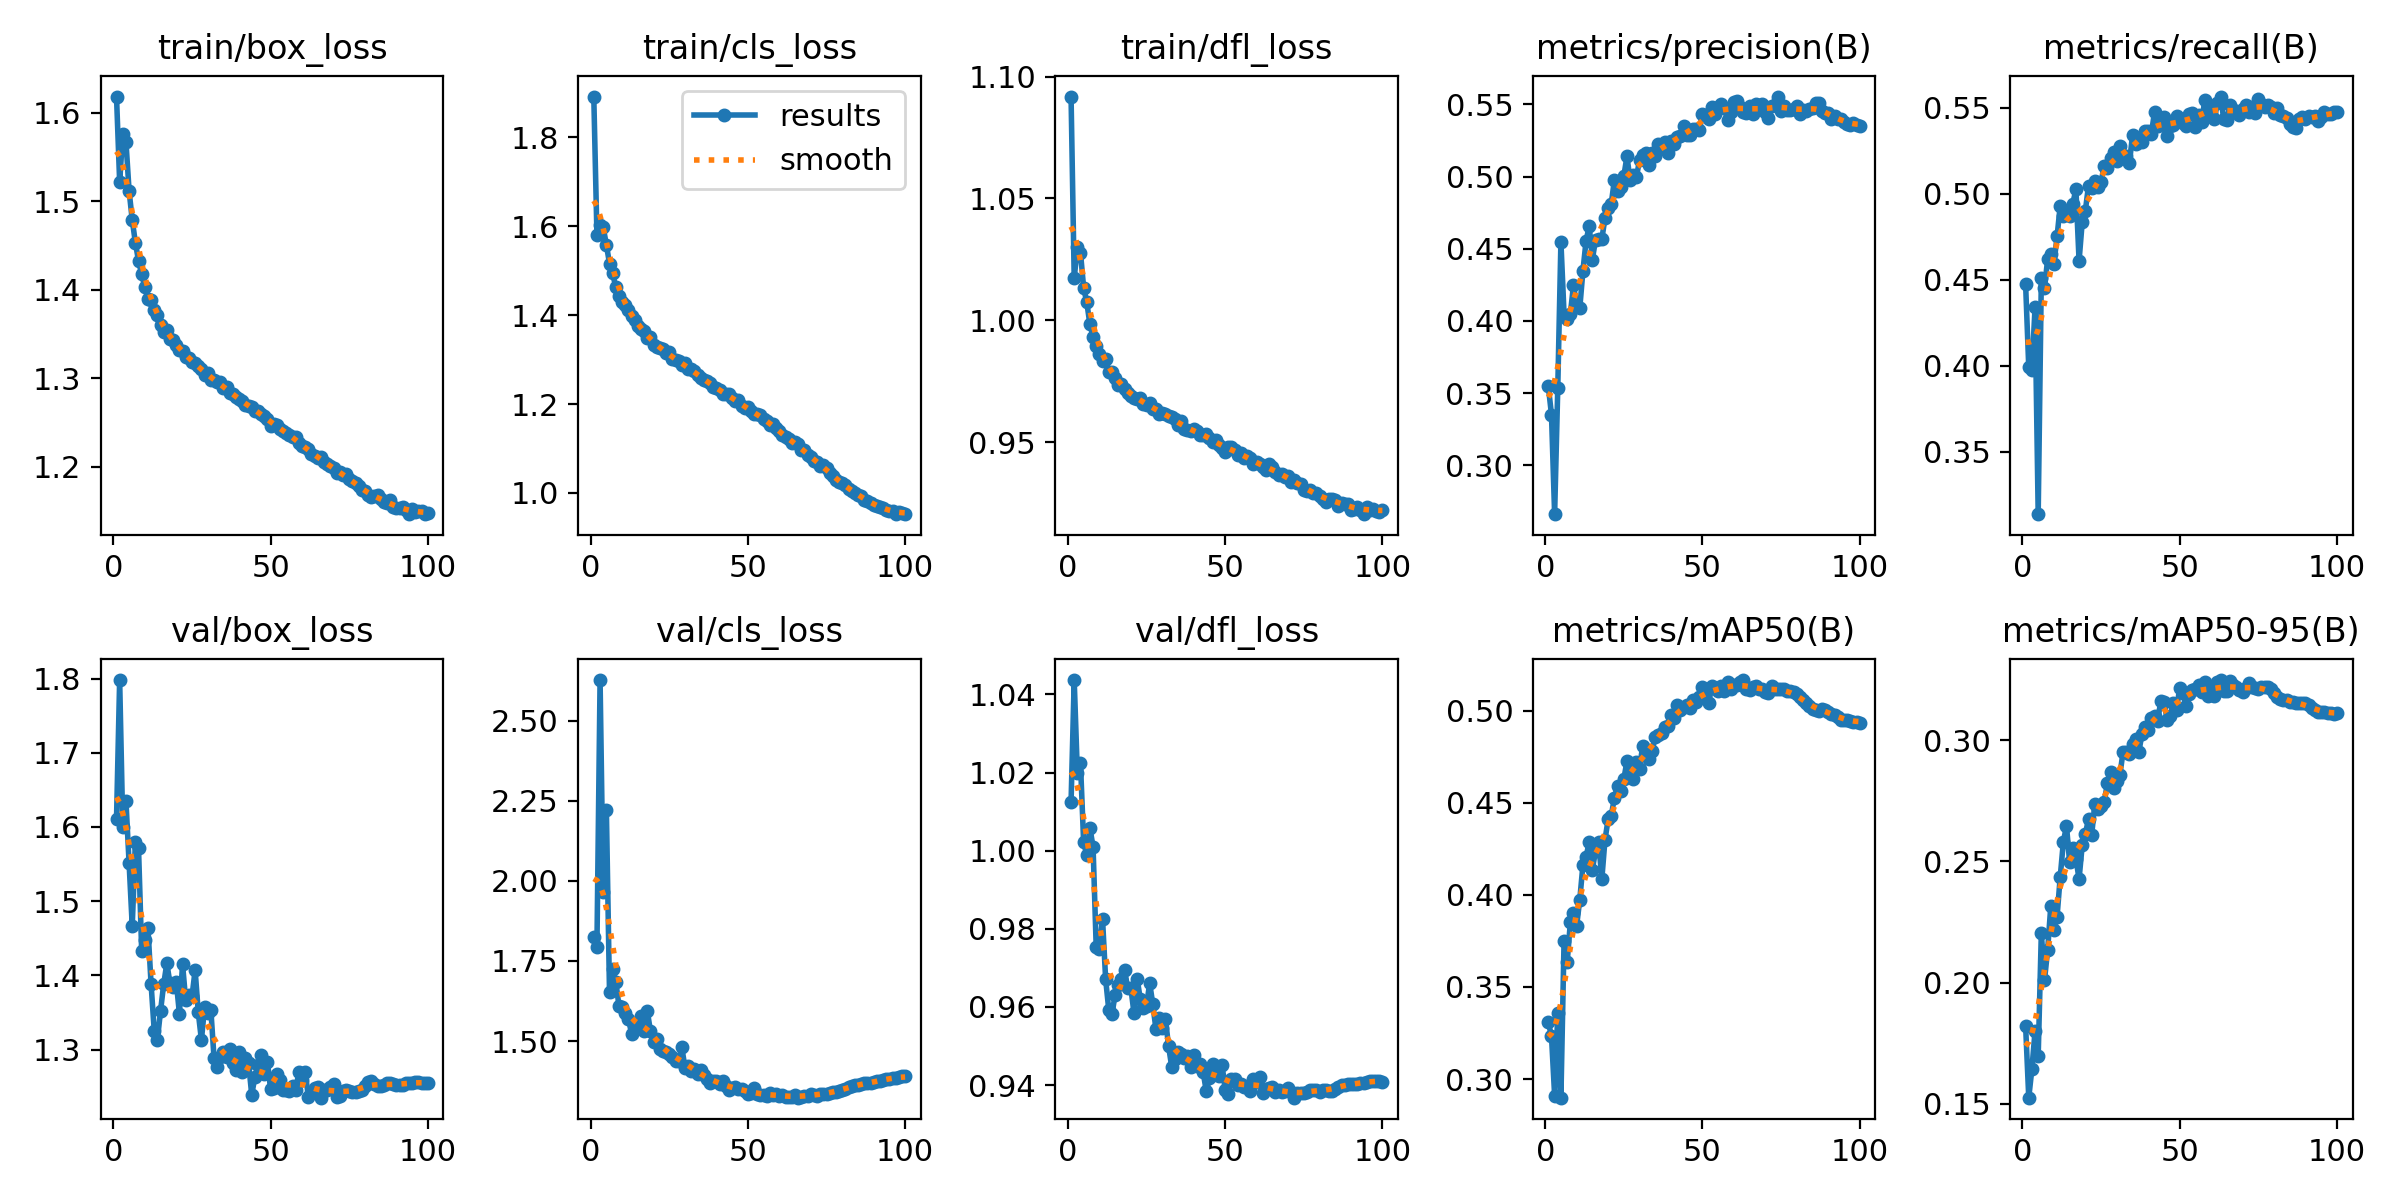

The table this chart was drawn from, first rows:
epoch, time, train/box_loss, train/cls_loss, train/dfl_loss, metrics/precision(B), metrics/recall(B), metrics/mAP50(B), metrics/mAP50-95(B), val/box_loss, val/cls_loss, val/dfl_loss, lr/pg0, lr/pg1, lr/pg2
1, 115.5, 1.618, 1.892, 1.092, 0.3547, 0.4474, 0.3308, 0.1822, 1.61, 1.826, 1.012, 0.003327, 0.003327, 0.003327
2, 215.7, 1.522, 1.581, 1.017, 0.3351, 0.3991, 0.3233, 0.1526, 1.798, 1.794, 1.044, 0.006659, 0.006659, 0.006659
3, 341.9, 1.577, 1.603, 1.03, 0.2662, 0.3974, 0.2911, 0.1644, 1.6, 2.627, 1.02, 0.009984, 0.009984, 0.009984
4, 462.2, 1.567, 1.597, 1.028, 0.3536, 0.434, 0.3359, 0.18, 1.635, 1.965, 1.022, 0.009978, 0.009978, 0.009978
5, 581.8, 1.512, 1.559, 1.013, 0.4548, 0.3138, 0.2899, 0.1698, 1.551, 2.223, 1.002, 0.009961, 0.009961, 0.009961
6, 703.8, 1.479, 1.516, 1.007, 0.4044, 0.451, 0.3749, 0.2206, 1.467, 1.652, 0.9989, 0.009939, 0.009939, 0.009939
7, 833.2, 1.453, 1.494, 0.9983, 0.4013, 0.4451, 0.3634, 0.2009, 1.58, 1.724, 1.006, 0.009912, 0.009912, 0.009912
8, 975.8, 1.433, 1.463, 0.9932, 0.4049, 0.4619, 0.3851, 0.2134, 1.571, 1.685, 1.001, 0.009881, 0.009881, 0.009881
9, 1113, 1.418, 1.442, 0.9896, 0.4248, 0.4652, 0.39, 0.2315, 1.433, 1.611, 0.9752, 0.009844, 0.009844, 0.009844
10, 1252, 1.403, 1.429, 0.9861, 0.4104, 0.4595, 0.3832, 0.2216, 1.447, 1.606, 0.9748, 0.009803, 0.009803, 0.009803
11, 1395, 1.389, 1.423, 0.9832, 0.4089, 0.4753, 0.3975, 0.2272, 1.463, 1.588, 0.9826, 0.009758, 0.009758, 0.009758
12, 1534, 1.389, 1.411, 0.9842, 0.4348, 0.493, 0.4162, 0.2435, 1.388, 1.57, 0.9671, 0.009707, 0.009707, 0.009707
13, 1668, 1.377, 1.399, 0.9788, 0.4555, 0.4874, 0.4205, 0.258, 1.325, 1.523, 0.9592, 0.009652, 0.009652, 0.009652
14, 1809, 1.371, 1.388, 0.9786, 0.4657, 0.4898, 0.4287, 0.2646, 1.314, 1.537, 0.9581, 0.009593, 0.009593, 0.009593
15, 1943, 1.36, 1.375, 0.9765, 0.4425, 0.4874, 0.4136, 0.2496, 1.352, 1.553, 0.9631, 0.009529, 0.009529, 0.009529
16, 2075, 1.352, 1.369, 0.9732, 0.4562, 0.4944, 0.4239, 0.2555, 1.388, 1.577, 0.9656, 0.00946, 0.00946, 0.00946
17, 2198, 1.355, 1.365, 0.9738, 0.4567, 0.5026, 0.4289, 0.2511, 1.416, 1.531, 0.9673, 0.009388, 0.009388, 0.009388
18, 2323, 1.344, 1.348, 0.9719, 0.4566, 0.4611, 0.4083, 0.2427, 1.39, 1.594, 0.9694, 0.009311, 0.009311, 0.009311
19, 2464, 1.343, 1.351, 0.9703, 0.471, 0.4837, 0.4296, 0.2567, 1.385, 1.532, 0.9649, 0.009229, 0.009229, 0.009229
20, 2593, 1.337, 1.334, 0.9688, 0.4782, 0.4903, 0.4409, 0.2614, 1.392, 1.497, 0.9649, 0.009144, 0.009144, 0.009144
21, 2730, 1.332, 1.328, 0.9682, 0.4812, 0.5048, 0.4427, 0.2674, 1.349, 1.507, 0.9585, 0.009055, 0.009055, 0.009055
22, 2864, 1.331, 1.325, 0.9678, 0.4975, 0.5032, 0.4527, 0.2609, 1.415, 1.476, 0.9673, 0.008961, 0.008961, 0.008961
23, 2995, 1.324, 1.323, 0.9682, 0.49, 0.5078, 0.459, 0.2736, 1.367, 1.469, 0.9621, 0.008864, 0.008864, 0.008864
24, 3132, 1.323, 1.315, 0.9656, 0.4926, 0.504, 0.4565, 0.2718, 1.374, 1.467, 0.9597, 0.008763, 0.008763, 0.008763
25, 3258, 1.319, 1.318, 0.9652, 0.5002, 0.5069, 0.4626, 0.273, 1.372, 1.458, 0.9604, 0.008658, 0.008658, 0.008658
26, 3385, 1.317, 1.301, 0.9658, 0.5139, 0.5162, 0.4726, 0.2745, 1.407, 1.451, 0.9661, 0.00855, 0.00855, 0.00855
27, 3512, 1.313, 1.298, 0.9638, 0.4976, 0.5152, 0.4649, 0.2822, 1.35, 1.436, 0.9607, 0.008439, 0.008439, 0.008439
28, 3638, 1.311, 1.298, 0.9636, 0.5013, 0.5208, 0.463, 0.2871, 1.313, 1.438, 0.9543, 0.008323, 0.008323, 0.008323
29, 3769, 1.304, 1.288, 0.9617, 0.4997, 0.5245, 0.4721, 0.2804, 1.357, 1.48, 0.9573, 0.008205, 0.008205, 0.008205
30, 3905, 1.306, 1.292, 0.9621, 0.5113, 0.5193, 0.4685, 0.2831, 1.35, 1.416, 0.9546, 0.008084, 0.008084, 0.008084
31, 4046, 1.298, 1.279, 0.9614, 0.5147, 0.5277, 0.4809, 0.2858, 1.354, 1.421, 0.957, 0.00796, 0.00796, 0.00796
32, 4177, 1.298, 1.278, 0.9608, 0.5161, 0.5217, 0.4778, 0.2953, 1.289, 1.407, 0.95, 0.007832, 0.007832, 0.007832
33, 4305, 1.296, 1.275, 0.9602, 0.5082, 0.522, 0.4735, 0.2953, 1.277, 1.413, 0.9447, 0.007702, 0.007702, 0.007702
34, 4437, 1.296, 1.266, 0.9595, 0.5165, 0.5179, 0.478, 0.2942, 1.291, 1.398, 0.9468, 0.00757, 0.00757, 0.00757
35, 4569, 1.289, 1.258, 0.957, 0.514, 0.5342, 0.4857, 0.2984, 1.297, 1.408, 0.9486, 0.007435, 0.007435, 0.007435
36, 4702, 1.29, 1.254, 0.9587, 0.5227, 0.5292, 0.4866, 0.3003, 1.29, 1.393, 0.9479, 0.007297, 0.007297, 0.007297
37, 4831, 1.283, 1.252, 0.9553, 0.5198, 0.5321, 0.4876, 0.2951, 1.302, 1.381, 0.9471, 0.007158, 0.007158, 0.007158
38, 4961, 1.282, 1.248, 0.9548, 0.5241, 0.5302, 0.4908, 0.3026, 1.282, 1.37, 0.9475, 0.007016, 0.007016, 0.007016
39, 5092, 1.279, 1.239, 0.9544, 0.5163, 0.5368, 0.4914, 0.3055, 1.273, 1.374, 0.9447, 0.006872, 0.006872, 0.006872
40, 5222, 1.276, 1.236, 0.9555, 0.5249, 0.5368, 0.4974, 0.3041, 1.296, 1.375, 0.9478, 0.006727, 0.006727, 0.006727
41, 5351, 1.275, 1.232, 0.9547, 0.5223, 0.535, 0.4959, 0.309, 1.27, 1.366, 0.945, 0.00658, 0.00658, 0.00658
42, 5478, 1.27, 1.222, 0.9529, 0.5277, 0.5478, 0.5031, 0.31, 1.288, 1.374, 0.9454, 0.006431, 0.006431, 0.006431
43, 5611, 1.269, 1.223, 0.9531, 0.5282, 0.5397, 0.5003, 0.3081, 1.282, 1.36, 0.9433, 0.006281, 0.006281, 0.006281
44, 5754, 1.268, 1.222, 0.9532, 0.5352, 0.5419, 0.5021, 0.3163, 1.239, 1.346, 0.9384, 0.00613, 0.00613, 0.00613
45, 5898, 1.263, 1.214, 0.9517, 0.529, 0.5444, 0.503, 0.3159, 1.264, 1.354, 0.9417, 0.005978, 0.005978, 0.005978
46, 6028, 1.263, 1.207, 0.9501, 0.529, 0.5334, 0.5015, 0.3084, 1.28, 1.358, 0.9453, 0.005824, 0.005824, 0.005824
47, 6159, 1.26, 1.209, 0.9508, 0.533, 0.5396, 0.5055, 0.31, 1.294, 1.349, 0.9434, 0.00567, 0.00567, 0.00567
48, 6301, 1.258, 1.197, 0.9489, 0.5329, 0.5403, 0.5046, 0.3152, 1.267, 1.351, 0.9425, 0.005516, 0.005516, 0.005516
49, 6430, 1.254, 1.191, 0.9477, 0.5321, 0.5455, 0.5072, 0.3125, 1.283, 1.343, 0.9452, 0.005361, 0.005361, 0.005361
50, 6555, 1.247, 1.193, 0.9461, 0.5434, 0.5423, 0.5128, 0.3217, 1.247, 1.334, 0.9388, 0.005205, 0.005205, 0.005205
51, 6684, 1.249, 1.184, 0.9481, 0.543, 0.5412, 0.5117, 0.3194, 1.248, 1.337, 0.9377, 0.00505, 0.00505, 0.00505
52, 6804, 1.247, 1.177, 0.948, 0.5399, 0.5396, 0.5043, 0.314, 1.268, 1.352, 0.9417, 0.004895, 0.004895, 0.004895
53, 6935, 1.243, 1.179, 0.9469, 0.5479, 0.5467, 0.5132, 0.3191, 1.26, 1.335, 0.9416, 0.004739, 0.004739, 0.004739
54, 7055, 1.24, 1.175, 0.9448, 0.5436, 0.5468, 0.5122, 0.3208, 1.246, 1.331, 0.94, 0.004584, 0.004584, 0.004584
55, 7173, 1.239, 1.167, 0.9456, 0.5481, 0.5391, 0.5108, 0.3211, 1.246, 1.332, 0.9402, 0.00443, 0.00443, 0.00443
56, 7291, 1.236, 1.162, 0.9436, 0.5506, 0.5458, 0.5135, 0.3226, 1.244, 1.328, 0.9395, 0.004276, 0.004276, 0.004276
57, 7412, 1.234, 1.153, 0.9443, 0.5473, 0.5418, 0.5107, 0.3199, 1.251, 1.337, 0.9399, 0.004122, 0.004122, 0.004122
58, 7530, 1.233, 1.155, 0.9435, 0.5392, 0.5549, 0.5153, 0.3239, 1.246, 1.33, 0.9384, 0.00397, 0.00397, 0.00397
59, 7650, 1.226, 1.147, 0.9412, 0.5447, 0.5506, 0.5115, 0.318, 1.271, 1.334, 0.9415, 0.003819, 0.003819, 0.003819
60, 7770, 1.223, 1.139, 0.942, 0.5515, 0.5466, 0.5138, 0.3211, 1.259, 1.328, 0.9407, 0.003669, 0.003669, 0.003669
... 40 more rows
